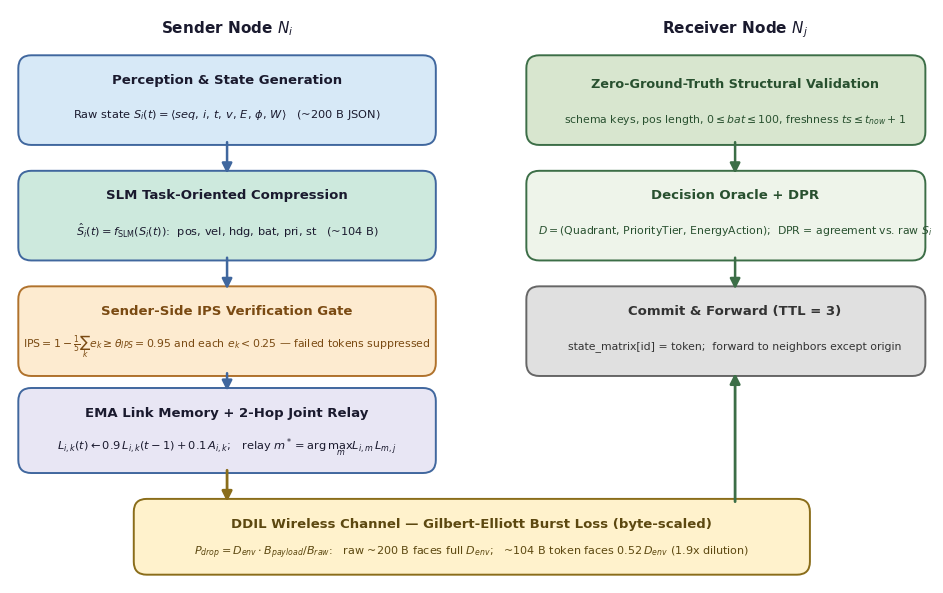

This figure's Python source:


import matplotlib
matplotlib.use("Agg")
import matplotlib.pyplot as plt
from matplotlib.patches import FancyBboxPatch, FancyArrowPatch

OUT = r"C:\Users\Aadi Sharma\OneDrive\Desktop\convert"

plt.rcParams.update({
    "font.family": "DejaVu Sans",
    "font.size": 9,
    "axes.edgecolor": "#333333",
    "axes.linewidth": 1.0,
})


def figure1_architecture():
    fig, ax = plt.subplots(figsize=(10.0, 6.0), dpi=300)
    ax.set_xlim(0, 100)
    ax.set_ylim(0, 62)
    ax.axis("off")

    C_A = "#d7e9f7"
    C_B = "#cde9dd"
    C_C = "#fdebd0"
    C_D = "#e8e6f4"
    C_R1 = "#d8e6cf"
    C_R2 = "#eef4ea"
    C_EDGE = "#40679e"
    C_GREEN = "#3c6e47"
    C_TXT = "#1a1a2e"

    def box(x, y, w, h, face, edge=C_EDGE, lw=1.4):
        b = FancyBboxPatch((x, y), w, h, boxstyle="round,pad=0.6,rounding_size=1.4",
                           fc=face, ec=edge, lw=lw, zorder=2)
        ax.add_patch(b)

    def arrow(x1, y1, x2, y2, color=C_EDGE, lw=1.8, ls="-"):
        a = FancyArrowPatch((x1, y1), (x2, y2), arrowstyle="-|>", mutation_scale=15,
                            color=color, lw=lw, linestyle=ls, zorder=3, shrinkA=2, shrinkB=2)
        ax.add_patch(a)

    def label(x, y, text, size=9, weight="normal", color=C_TXT, ha="center"):
        ax.text(x, y, text, ha=ha, va="center", fontsize=size, fontweight=weight, color=color, zorder=4)


    ax.text(23.5, 59.5, "Sender Node $N_i$", fontsize=11, fontweight="bold", ha="center", color=C_TXT)

    box(1.5, 48, 44, 8.5, C_A)
    label(23.5, 54.4, "Perception & State Generation", 9.5, "bold")
    label(23.5, 50.6, "Raw state $S_i(t)=\\langle seq,\\, i,\\, t,\\, v,\\, E,\\, \\phi,\\, W \\rangle$   (~200 B JSON)", 8.2)

    box(1.5, 35.5, 44, 8.5, C_B)
    label(23.5, 41.9, "SLM Task-Oriented Compression", 9.5, "bold")
    label(23.5, 38.1, "$\\hat{S}_i(t)=f_{\\mathrm{SLM}}(S_i(t))$:  pos, vel, hdg, bat, pri, st   (~104 B)", 8.2)

    box(1.5, 23, 44, 8.5, C_C, edge="#b0722c")
    label(23.5, 29.4, "Sender-Side IPS Verification Gate", 9.5, "bold", "#7a4a12")
    label(23.5, 25.6, "$\\mathrm{IPS}=1-\\frac{1}{5}\\sum_k e_k \\geq \\theta_{IPS}=0.95$ and each $e_k<0.25$ — failed tokens suppressed", 7.8, color="#7a4a12")

    box(1.5, 12.5, 44, 8.0, C_D)
    label(23.5, 18.3, "EMA Link Memory + 2-Hop Joint Relay", 9.5, "bold")
    label(23.5, 14.7, "$L_{i,k}(t) \\leftarrow 0.9\\,L_{i,k}(t-1)+0.1\\,A_{i,k}$;   relay $m^*=\\arg\\max_m L_{i,m} L_{m,j}$", 8.2)

    arrow(23.5, 48, 23.5, 44.0)
    arrow(23.5, 35.5, 23.5, 31.5)
    arrow(23.5, 23, 23.5, 20.5)


    ax.text(78.5, 59.5, "Receiver Node $N_j$", fontsize=11, fontweight="bold", ha="center", color=C_TXT)

    box(56.5, 48, 42, 8.5, C_R1, edge=C_GREEN)
    label(78.5, 53.9, "Zero-Ground-Truth Structural Validation", 9.2, "bold", "#28502f")
    label(78.5, 50.1, "schema keys, pos length, $0\\leq bat\\leq 100$, freshness $ts\\leq t_{now}+1$", 7.8, color="#28502f")

    box(56.5, 35.5, 42, 8.5, C_R2, edge=C_GREEN)
    label(78.5, 41.9, "Decision Oracle + DPR", 9.5, "bold", "#28502f")
    label(78.5, 38.1, "$D=(\\mathrm{Quadrant},\\, \\mathrm{PriorityTier},\\, \\mathrm{EnergyAction})$;  DPR = agreement vs. raw $S_i$", 7.8, color="#28502f")

    box(56.5, 23, 42, 8.5, "#e0e0e0", edge="#666666")
    label(78.5, 29.4, "Commit & Forward (TTL = 3)", 9.5, "bold", "#333333")
    label(78.5, 25.6, "state_matrix[id] = token;  forward to neighbors except origin", 7.8, color="#333333")

    arrow(78.5, 48, 78.5, 44.0, C_GREEN)
    arrow(78.5, 35.5, 78.5, 31.5, C_GREEN)


    box(14, 1.5, 72, 7.0, "#fff2cc", edge="#8a6d1a")
    label(50, 6.3, "DDIL Wireless Channel — Gilbert-Elliott Burst Loss (byte-scaled)", 9.5, "bold", "#5c4810")
    label(50, 3.3, "$P_{drop} = D_{env} \\cdot B_{payload}/B_{raw}$:   raw ~200 B faces full $D_{env}$;   ~104 B token faces $0.52\\,D_{env}$ (1.9x dilution)",
          8.0, color="#5c4810")

    arrow(23.5, 12.5, 23.5, 8.5, "#8a6d1a", 2.0)
    arrow(78.5, 8.5, 78.5, 23.0, C_GREEN, 2.0)

    fig.tight_layout()
    path = f"{OUT}\\fig1_architecture.png"
    fig.savefig(path, dpi=300, bbox_inches="tight", facecolor="white")
    plt.close(fig)
    print(f"[OK] {path}")


if __name__ == "__main__":
    figure1_architecture()
    print("Done.")
